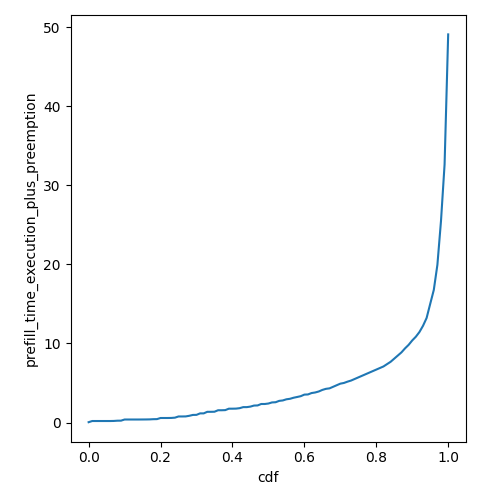

The table this chart was drawn from, first rows:
cdf, prefill_time_execution_plus_preemption
0.0, 0.04059
0.01, 0.1888
0.02, 0.1888
0.03, 0.1888
0.04, 0.1888
0.05, 0.1888
0.06, 0.1888
0.07, 0.1978
0.08, 0.2294
0.09, 0.2344
0.1, 0.3792
0.11, 0.3792
0.12, 0.3792
0.13, 0.3792
0.14, 0.3792
0.15, 0.3835
0.16, 0.3872
0.17, 0.3956
0.18, 0.4209
0.19, 0.4292
0.2, 0.571
0.21, 0.571
0.22, 0.571
0.23, 0.5792
0.24, 0.6135
0.25, 0.7642
0.26, 0.7642
0.27, 0.7716
0.28, 0.8497
0.29, 0.9591
0.3, 0.9677
0.31, 1.155
0.32, 1.155
0.33, 1.353
0.34, 1.353
0.35, 1.364
0.36, 1.551
0.37, 1.551
0.38, 1.567
0.39, 1.749
0.4, 1.749
0.41, 1.759
0.42, 1.814
0.43, 1.947
0.44, 1.947
0.45, 2.013
0.46, 2.144
0.47, 2.16
0.48, 2.342
0.49, 2.342
0.5, 2.402
0.51, 2.54
0.52, 2.565
0.53, 2.738
0.54, 2.791
0.55, 2.936
0.56, 3
0.57, 3.133
0.58, 3.229
0.59, 3.331
... 41 more rows
